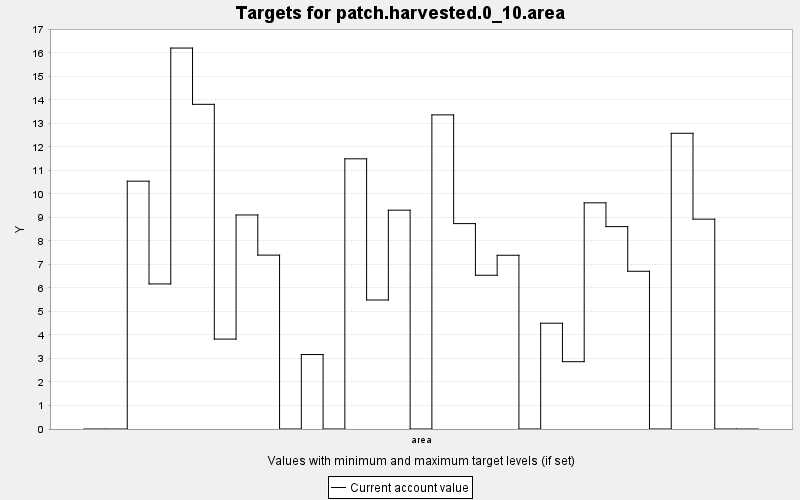

The file beside this chart, header and first rows:
TARGET, PERIOD, YEAR, PERIODWIDTH, MINIMUM, MAXIMUM, MINWEIGHT, MAXWEIGHT, CURRENT, SUMMARY
patch.harvested.0_10.area, 0, 0, 10.0, 0.0, 1.0, 0.001, 0.001, 0.0, 1.0
patch.harvested.0_10.area, 1, 10, 10.0, 0.0, 1.0, 0.001, 0.001, 0.0, 1.0
patch.harvested.0_10.area, 2, 20, 10.0, 0.0, 1.0, 0.001, 0.001, 10.54, 1.0
patch.harvested.0_10.area, 3, 30, 10.0, 0.0, 1.0, 0.001, 0.001, 6.171, 1.0
patch.harvested.0_10.area, 4, 40, 10.0, 0.0, 1.0, 0.001, 0.001, 16.21, 1.0
patch.harvested.0_10.area, 5, 50, 10.0, 0.0, 1.0, 0.001, 0.001, 13.81, 1.0
patch.harvested.0_10.area, 6, 60, 10.0, 0.0, 1.0, 0.001, 0.001, 3.824, 1.0
patch.harvested.0_10.area, 7, 70, 10.0, 0.0, 1.0, 0.001, 0.001, 9.105, 1.0
patch.harvested.0_10.area, 8, 80, 10.0, 0.0, 1.0, 0.001, 0.001, 7.397, 1.0
patch.harvested.0_10.area, 9, 90, 10.0, 0.0, 1.0, 0.001, 0.001, 0.0, 1.0
patch.harvested.0_10.area, 10, 100, 10.0, 0.0, 1.0, 0.001, 0.001, 3.168, 1.0
patch.harvested.0_10.area, 11, 110, 10.0, 0.0, 1.0, 0.001, 0.001, 0.0, 1.0
patch.harvested.0_10.area, 12, 120, 10.0, 0.0, 1.0, 0.001, 0.001, 11.49, 1.0
patch.harvested.0_10.area, 13, 130, 10.0, 0.0, 1.0, 0.001, 0.001, 5.488, 1.0
patch.harvested.0_10.area, 14, 140, 10.0, 0.0, 1.0, 0.001, 0.001, 9.309, 1.0
patch.harvested.0_10.area, 15, 150, 10.0, 0.0, 1.0, 0.001, 0.001, 0.0, 1.0
patch.harvested.0_10.area, 16, 160, 10.0, 0.0, 1.0, 0.001, 0.001, 13.36, 1.0
patch.harvested.0_10.area, 17, 170, 10.0, 0.0, 1.0, 0.001, 0.001, 8.738, 1.0
patch.harvested.0_10.area, 18, 180, 10.0, 0.0, 1.0, 0.001, 0.001, 6.541, 1.0
patch.harvested.0_10.area, 19, 190, 10.0, 0.0, 1.0, 0.001, 0.001, 7.391, 1.0
patch.harvested.0_10.area, 20, 200, 10.0, 0.0, 1.0, 0.001, 0.001, 0.0, 1.0
patch.harvested.0_10.area, 21, 210, 10.0, 0.0, 1.0, 0.001, 0.001, 4.5, 1.0
patch.harvested.0_10.area, 22, 220, 10.0, 0.0, 1.0, 0.001, 0.001, 2.864, 1.0
patch.harvested.0_10.area, 23, 230, 10.0, 0.0, 1.0, 0.001, 0.001, 9.621, 1.0
patch.harvested.0_10.area, 24, 240, 10.0, 0.0, 1.0, 0.001, 0.001, 8.61, 1.0
patch.harvested.0_10.area, 25, 250, 10.0, 0.0, 1.0, 0.001, 0.001, 6.71, 1.0
patch.harvested.0_10.area, 26, 260, 10.0, 0.0, 1.0, 0.001, 0.001, 0.0, 1.0
patch.harvested.0_10.area, 27, 270, 10.0, 0.0, 1.0, 0.001, 0.001, 12.58, 1.0
patch.harvested.0_10.area, 28, 280, 10.0, 0.0, 1.0, 0.001, 0.001, 8.927, 1.0
patch.harvested.0_10.area, 29, 290, 10.0, 0.0, 1.0, 0.001, 0.001, 0.0, 1.0
patch.harvested.0_10.area, 30, 300, 10.0, 0.0, 1.0, 0.001, 0.001, 0.0, 1.0
